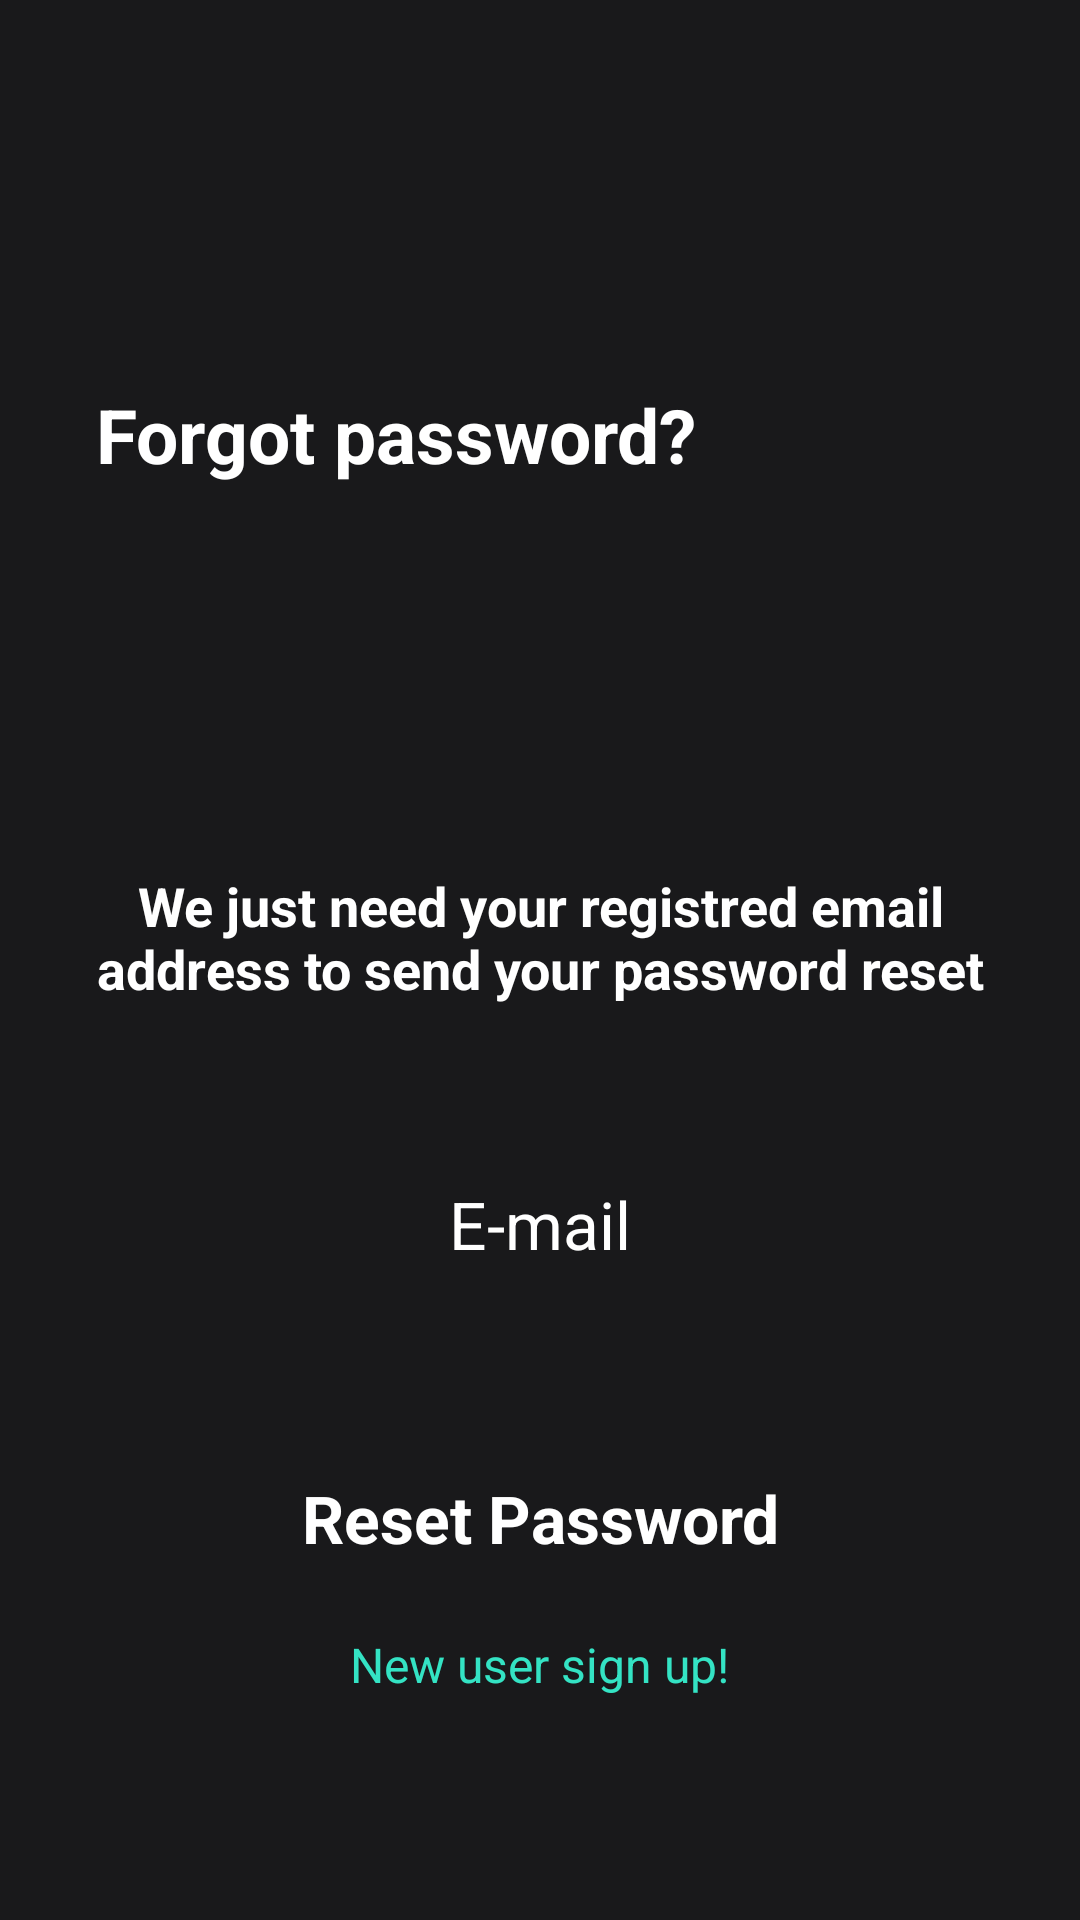

Android layout source for this screen:
<!-- AndroidManifest.xml: application theme Theme.AppGym -->
<!-- res/layout/activity_recover_pass.xml -->
<?xml version="1.0" encoding="utf-8"?>
<androidx.constraintlayout.widget.ConstraintLayout xmlns:android="http://schemas.android.com/apk/res/android"
    xmlns:app="http://schemas.android.com/apk/res-auto"
    xmlns:tools="http://schemas.android.com/tools"
    android:layout_width="match_parent"
    android:layout_height="match_parent"
    android:background="@color/main_background"
    tools:context=".LoginActivity">

    <ScrollView
        android:layout_width="match_parent"
        android:layout_height="match_parent"
        android:background="@drawable/backgroud_gradiant"
        app:layout_constraintBottom_toBottomOf="parent"
        app:layout_constraintEnd_toEndOf="parent"
        app:layout_constraintStart_toStartOf="parent"
        app:layout_constraintTop_toTopOf="parent">

        <LinearLayout
            android:layout_width="match_parent"
            android:layout_height="wrap_content"
            android:orientation="vertical">

            <TextView
                android:id="@+id/textForgotPassword"
                android:layout_width="wrap_content"
                android:layout_height="wrap_content"
                android:text="Forgot password?"
                android:textColor="@color/white"
                android:layout_marginStart="32dp"
                android:layout_marginTop="128dp"
                android:textSize="25dp"
                android:textStyle="bold"
                android:layout_gravity="start"

                />
            <TextView
                android:id="@+id/textWelcome"
                android:layout_width="match_parent"
                android:layout_height="wrap_content"
                android:textStyle="bold"
                android:layout_marginTop="128dp"
                android:layout_marginBottom="16dp"
                android:layout_marginStart="32dp"
                android:layout_marginEnd="32dp"
                android:gravity="center"
                android:textColor="@color/white"
                android:text="We just need your registred email address to send your password reset"
                android:textSize="18sp"
                android:layout_below="@+id/textForgotPassword"/>

            <EditText
                android:id="@+id/email"
                android:layout_width="match_parent"
                android:layout_height="50dp"
                android:layout_marginTop="32dp"
                android:layout_marginBottom="16dp"
                android:layout_marginStart="32dp"
                android:layout_marginEnd="32dp"
                android:hint="E-mail"
                android:textSize="22sp"
                android:textAlignment="center"
                android:ems="10"
                android:inputType="text"
                android:textColor="@color/white"
                android:textColorHint="@color/white"
                android:background="@drawable/intro_btn_gradiant"/>


            <androidx.appcompat.widget.AppCompatButton
                android:id="@+id/btnReset"
                android:layout_width="match_parent"
                android:layout_height="50dp"
                android:text="Reset Password"
                style="@android:style/Widget.Button"
                android:background="@drawable/intro_btn_gradiant"
                android:layout_marginTop="32dp"
                android:layout_marginStart="32dp"
                android:layout_marginEnd="32dp"
                android:textSize="22sp"
                android:textStyle="bold"
                android:textColor="@color/white"
                />


            <androidx.appcompat.widget.AppCompatButton
                android:id="@+id/resetPass"
                android:layout_width="wrap_content"
                android:layout_height="wrap_content"
                android:text="New user sign up!"
                android:textAlignment="center"
                android:layout_gravity="center"
                android:textColor="@color/green"
                android:textSize="16dp"
                style="@android:style/Widget.Holo.Button.Borderless"


                />
        </LinearLayout>

    </ScrollView>
</androidx.constraintlayout.widget.ConstraintLayout>
<!-- resources referenced by this layout -->
<resources>
  <color name="green">#34e3c4</color>
  <color name="main_background">#19191b</color>
  <color name="white">#FFFFFFFF</color>
  <style name="Theme.AppGym" parent="Base.Theme.AppGym" />
  <style name="Base.Theme.AppGym" parent="Theme.MaterialComponents.DayNight.NoActionBar">
          
          
      </style>
</resources>
